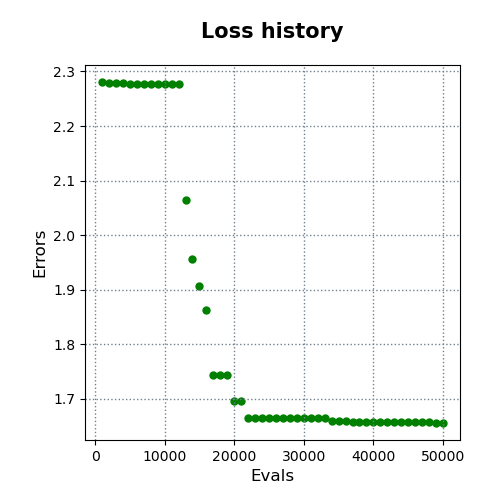

Values plotted in this chart, from the file beside it:
evals, errors
1000, 2.281
2000, 2.278
3000, 2.278
4000, 2.278
5000, 2.277
6000, 2.277
7000, 2.277
8000, 2.277
9000, 2.277
10000, 2.277
11000, 2.277
12000, 2.277
13000, 2.065
14000, 1.957
15000, 1.906
16000, 1.862
17000, 1.744
18000, 1.744
19000, 1.744
20000, 1.696
21000, 1.696
22000, 1.666
23000, 1.666
24000, 1.666
25000, 1.666
26000, 1.666
27000, 1.666
28000, 1.666
29000, 1.666
30000, 1.666
31000, 1.666
32000, 1.666
33000, 1.666
34000, 1.66
35000, 1.66
36000, 1.66
37000, 1.658
38000, 1.658
39000, 1.658
40000, 1.658
41000, 1.658
42000, 1.658
43000, 1.658
44000, 1.658
45000, 1.658
46000, 1.658
47000, 1.658
48000, 1.658
49000, 1.656
50000, 1.656
